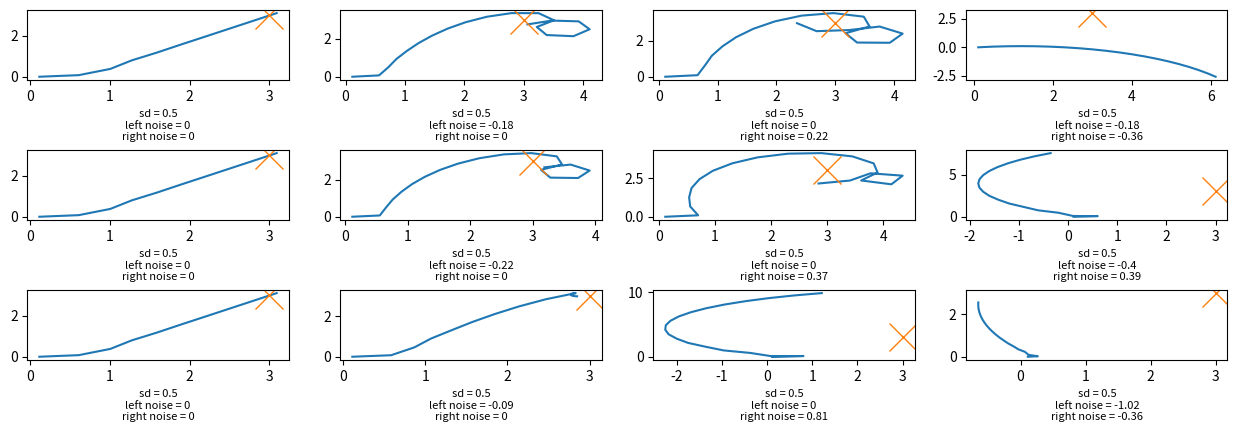

Write the Python code that produced this figure.
import math
import random
import time

import matplotlib
import matplotlib.pyplot as plt

# Global Variables
TRACK_WIDTH = 0.16
TIME_END = 10 

K_ORIENTATION = 3
K_POSITION = 3

GOAL = (3, 3, 0)
MAX_LINEAR_VELOCITY = 1
MAX_ANGULAR_VELOCITY = 1

# pose class
class Pose:
    x = 0
    y = 0
    theta = 0

    def reset(self):
        self.x = 0
        self.y = 0
        self.theta = 0

    def get_pose(self): 
        return (self.x, self.y, self.theta)

    def __str__(self):
        return str(self.x) + " " + str(self.y) + " " + str(self.theta)


# forward kinematics class
class ForwardKinematics:
    def forward_kinematics(pose, v_left, v_right, dt):
        v = (v_left + v_right) / 2
        thetadot = (v_right - v_left) / TRACK_WIDTH

        pose.x += v * math.cos(pose.theta) * dt
        pose.y += v * math.sin(pose.theta) * dt
        pose.theta += thetadot * dt

        return pose


# position control class
class PositionControl: 
    def __init__(self):
        self.xs = []
        self.ys = []
        self.thetas = []

    def position_control(self, pose, goal):
        self.xs.append(pose.get_pose()[0])
        self.ys.append(pose.get_pose()[1])
        self.thetas.append(pose.get_pose()[2])

        d = math.dist(pose.get_pose()[:2], goal[:2])
        # if d is small then return 0, 0
        # what do we consider small
        if (d < 0.25):
            return 0, 0

        v = K_POSITION * d  
        v = min(v, MAX_LINEAR_VELOCITY)

        # Not sure 
        dx = goal[0] - pose.x
        dy = goal[1] - pose.y
        angle_rad = math.atan2(dy, dx)
        angle_to_goal = angle_rad
        # angle_to_goal = math.degrees((pose.x, pose.y), (GOAL[0], GOAL[1]))
        theta_error = angle_to_goal - pose.theta
        theta_dot = K_ORIENTATION * theta_error
        theta_dot = min(theta_dot, MAX_ANGULAR_VELOCITY)

        v_left = v - theta_dot * TRACK_WIDTH / 2
        v_right = v + theta_dot * TRACK_WIDTH / 2

        return v_left, v_right


def plot_graph(position, subplot):
    
    subplot.plot(position.xs, position.ys)
    subplot.plot(GOAL[0], GOAL[1], marker="x", markersize=20)


def main():
    global SD
    fig, axs = plt.subplots(3, 4, figsize = (15, 5))
    fig.tight_layout(h_pad = 5)
    axs = axs.flatten()
    plt.subplots_adjust(hspace=1, top=0.9, bottom=0.2, left=0.1, right=0.9)
    SD = [0.5, .5, .5]


    for j in range(3):
        args = [(0, 0), (round(random.normalvariate(sigma=SD[j]), 2), 0), (0, round(random.normalvariate(sigma=SD[j]), 2)), (round(random.normalvariate(sigma=SD[j]), 2), round(random.normalvariate(sigma=SD[j]), 2))]
        print(args)

        for i in range(4):
            t = 0
            dt = 0.5
            v_left = 0.2
            v_right = 0.25
            pose = Pose()
            position = PositionControl()
            
            while t < TIME_END:
                # print(pose)
                pose = ForwardKinematics.forward_kinematics(pose, v_left, v_right, dt)
                v_left, v_right = position.position_control(pose, GOAL)
                v_left += args[i][0]
                v_right += args[i][1]

                t += dt

            plot_graph(position, axs[4 * j + i])
            axs[4 * j + i].set_xlabel("sd = " + str(SD[j]) + "\n"
                                      + "left noise = " + str(args[i][0]) + "\n"
                                      + "right noise = " + str(args[i][1]) + "\n", fontsize = 8)

            pose.reset()

    plt.savefig('./noisymotioncontrol.png')
    plt.show()


if __name__ == '__main__':
    main()
